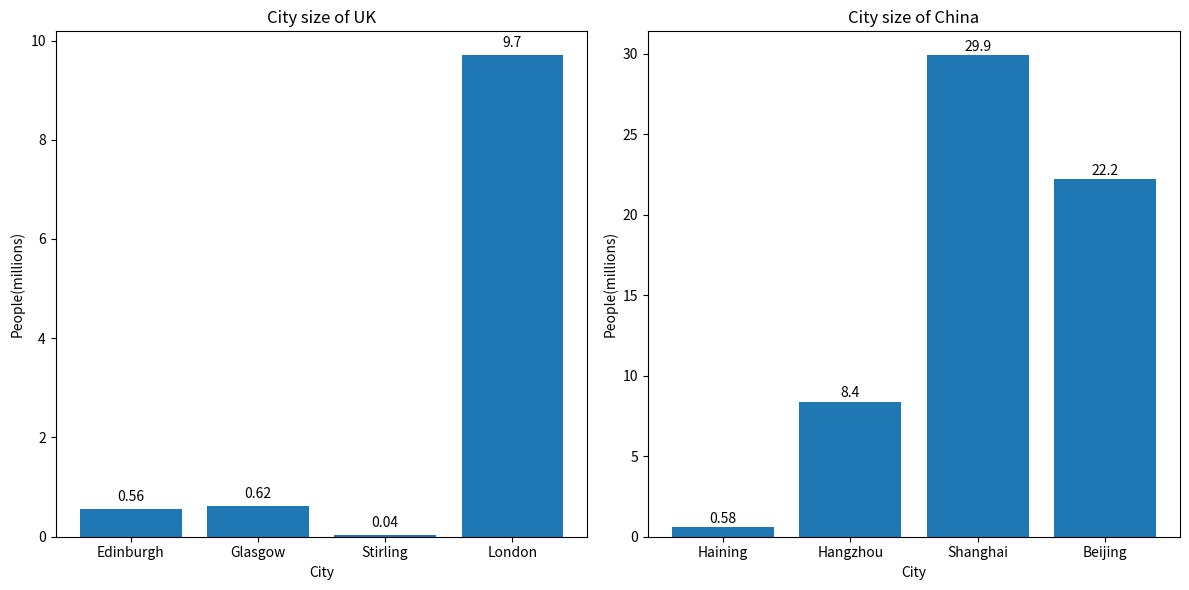

Write the Python code that produced this figure.
uk_values=[0.56,0.62,0.04,9.7]
china_values=[0.58,8.4,29.9,22.2]
#store the values of both uk and china
uk_values.sort()
china_values.sort()
#sort the values in the two lists respectively
print('Sorted uk people values are ',uk_values,' Sorted china people values are ',china_values)
#print the two sorted lists

uk_cities=['Edinburgh','Glasgow','Stirling','London']
uk_people=[0.56,0.62,0.04,9.7]
china_cities=['Haining','Hangzhou','Shanghai','Beijing']
china_people=[0.58,8.4,29.9,22.2]
#store the population size data

import matplotlib.pyplot as plt
import numpy as np
figure,(ax1,ax2)=plt.subplots(1,2,figsize=(12,6))
#create two plots and let them show above and below
ax1.bar(uk_cities,uk_people)
#the first bar is for uk city size
for i,v in enumerate(uk_people):
    ax1.text(i,v+0.1,str(v),ha='center',va='bottom')
#display the accurate numbers
ax1.set_xlabel("City")
ax1.set_ylabel("People(millions)")
ax1.set_title("City size of UK")
#let the ax1 figure display the meaning of x axis and y axis
ax2.bar(china_cities,china_people)
#the second bar is for china city size
for i,v in enumerate(china_people):
    ax2.text(i,v+0.1,str(v),ha='center',va='bottom')
#display the accurate numbers
ax2.set_xlabel("City")
ax2.set_ylabel("People(millions)")
ax2.set_title("City size of China")
#let the ax2 figure display the meaning of x axis and y axis
plt.tight_layout()
#adjust the space between ax1 and ax2
plt.show()
#show the figure
plt.clf()
